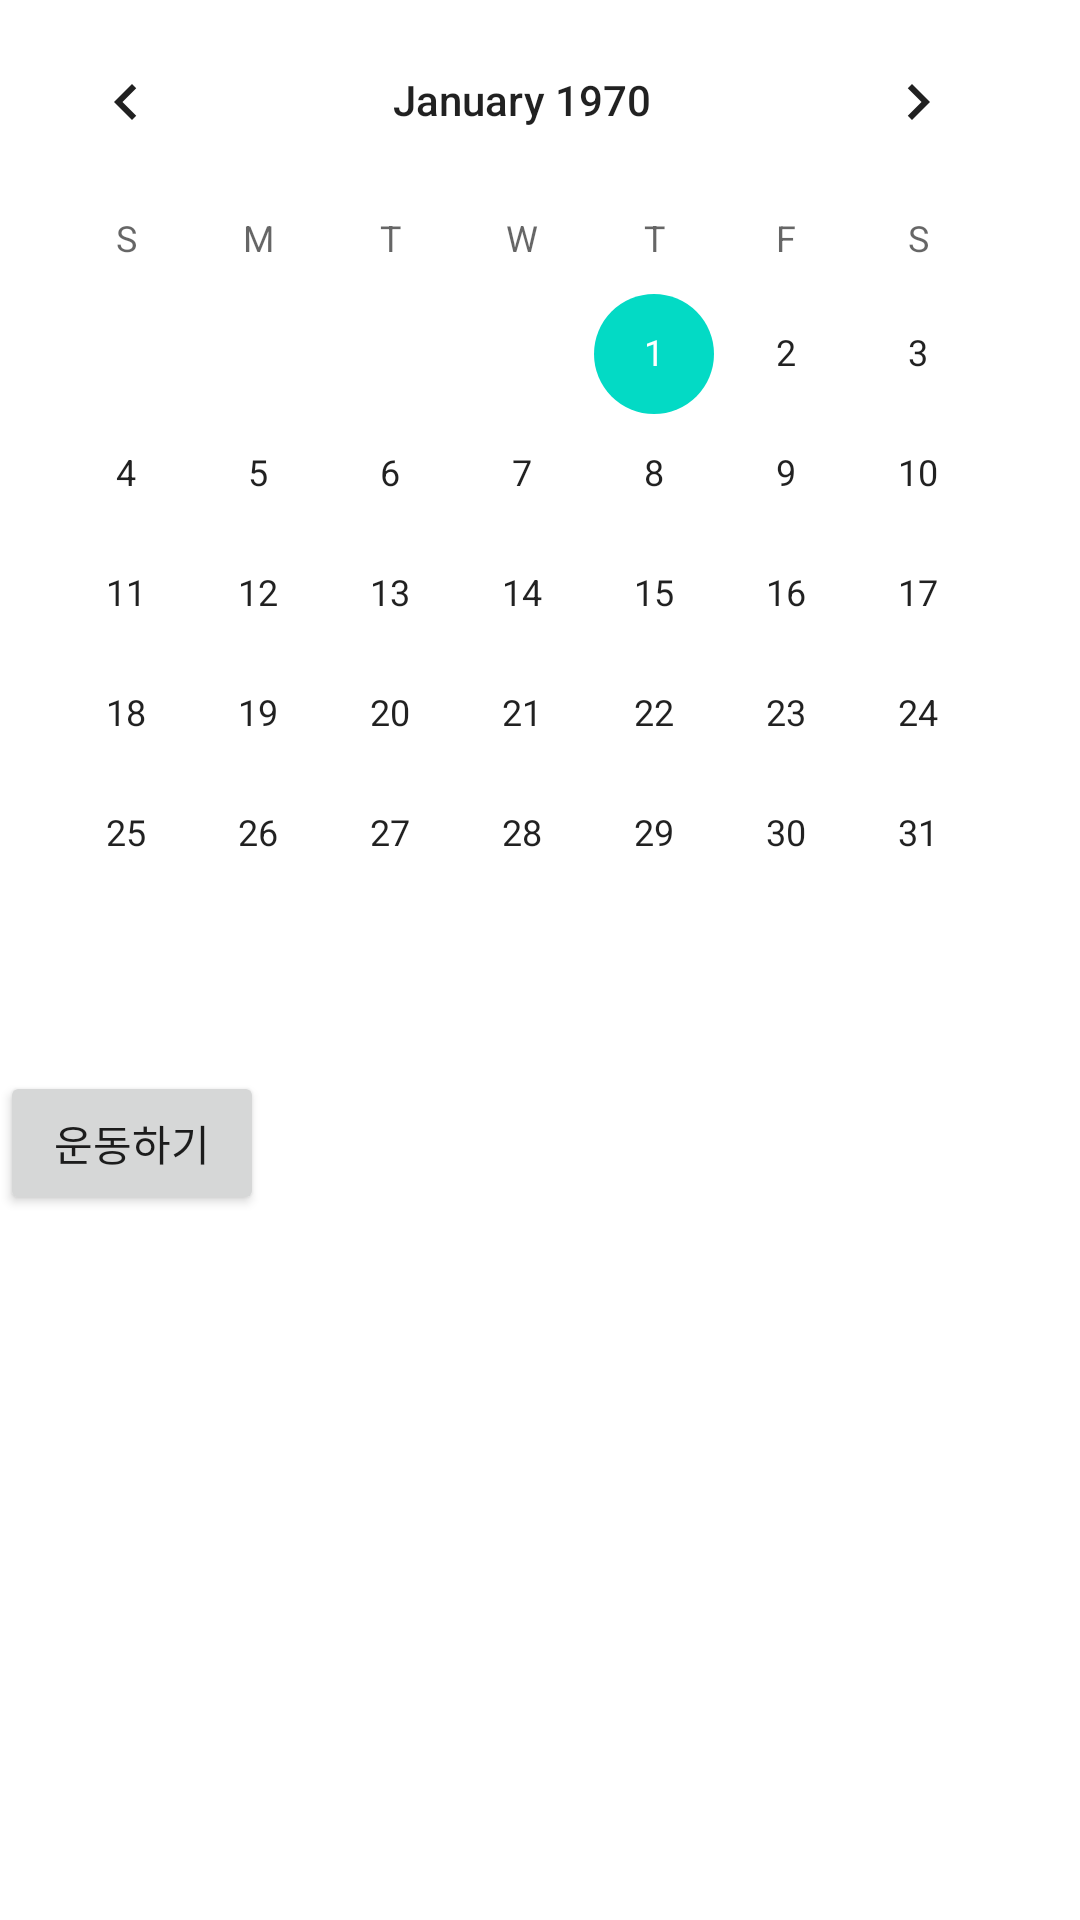

Android layout source for this screen:
<!-- AndroidManifest.xml: application theme Theme.HealthStory -->
<!-- res/layout/activity_calender.xml -->
<?xml version="1.0" encoding="utf-8"?>
<LinearLayout  xmlns:android="http://schemas.android.com/apk/res/android"
    xmlns:tools="http://schemas.android.com/tools"
    xmlns:app="http://schemas.android.com/apk/res-auto"
    android:layout_height="match_parent"
    android:layout_width="match_parent"
    android:orientation="vertical"
    tools:context=".CalenderActivity">



        <CalendarView
            android:id="@+id/calender"
            android:layout_width="wrap_content"
            android:layout_height="wrap_content"
            android:selectedWeekBackgroundColor="@drawable/bg_calen">

        </CalendarView>
        <TextView
            android:layout_width="wrap_content"
            android:layout_height="wrap_content"
            android:textColor="@color/colorPrimaryText"
            android:id="@+id/text_sample"/>

        <Button
            android:id="@+id/btn_eee"
            android:layout_width="wrap_content"
            android:layout_height="wrap_content"
            android:text="운동하기"/>


</LinearLayout>
<!-- resources referenced by this layout -->
<resources>
  <color name="colorPrimaryText">#212121</color>
  <!-- drawable bg_calen (drawable) -->
  <?xml version="1.0" encoding="utf-8"?>
  <shape xmlns:android="http://schemas.android.com/apk/res/android">
  
      <corners
          android:radius="10dp"
          />
  
      <solid
          android:color="#4a89dc"
          />
  
  </shape>
  <style name="Theme.HealthStory" parent="Theme.MaterialComponents.DayNight.DarkActionBar">
          
          <item name="colorPrimary">@color/colorPrimary</item>
          <item name="colorPrimaryVariant">@color/purple_700</item>
          <item name="colorOnPrimary">@color/white</item>
          
          <item name="colorSecondary">@color/teal_200</item>
          <item name="colorSecondaryVariant">@color/teal_700</item>
          <item name="colorOnSecondary">@color/black</item>
          
          <item name="android:statusBarColor" tools:targetApi="l">?attr/colorPrimaryVariant</item>
          
      </style>
  <color name="colorPrimary">#4a89dc</color>
  <color name="purple_700">#FF3700B3</color>
  <color name="white">#FFFFFFFF</color>
  <color name="teal_200">#FF03DAC5</color>
  <color name="teal_700">#FF018786</color>
  <color name="black">#FF000000</color>
</resources>
